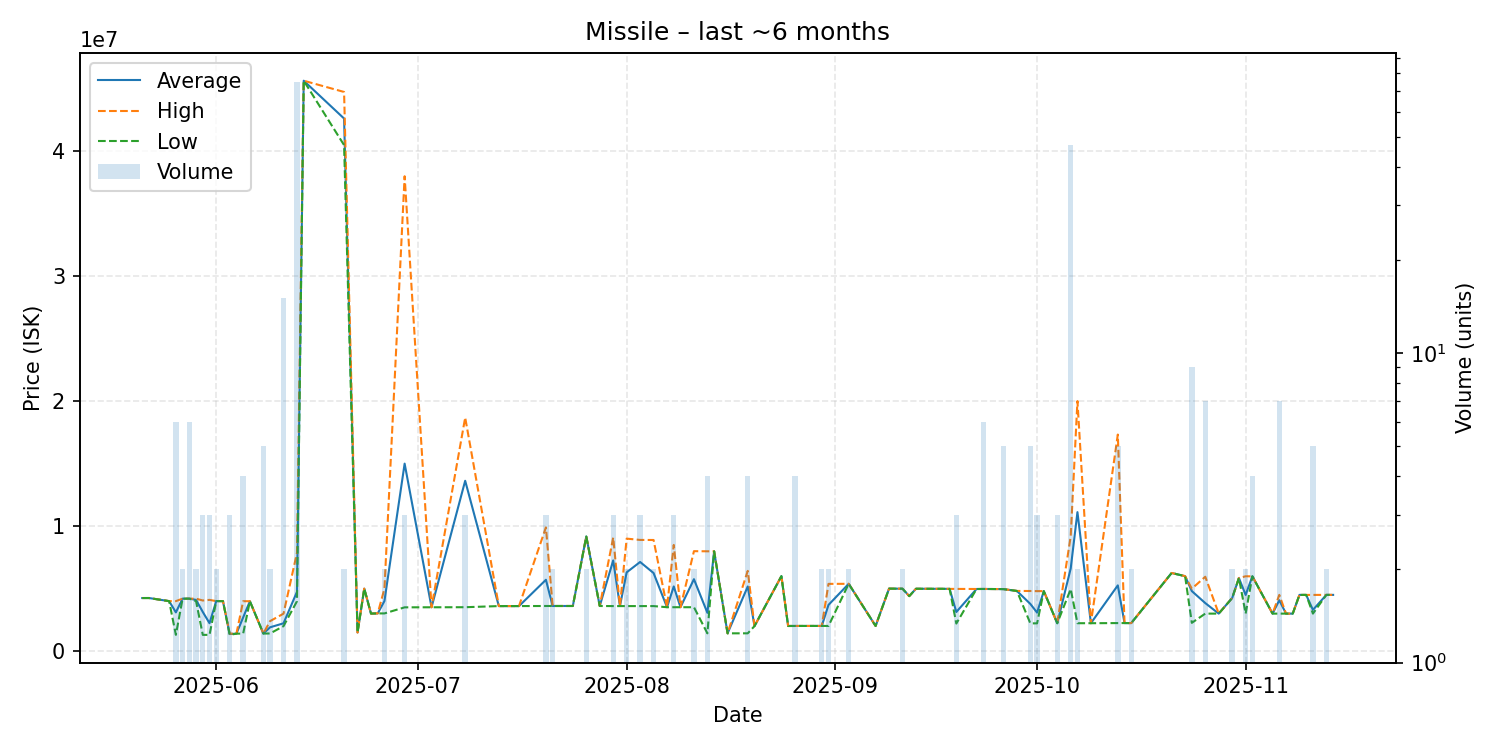

Source data for this figure (header and first rows):
date, average, highest, lowest, order_count, volume
2025-05-21, 4247000, 4247000, 4247000, 1, 1
2025-05-22, 4248000, 4248000, 4248000, 1, 1
2025-05-25, 3999000, 3999000, 3999000, 1, 1
2025-05-26, 3100500, 4000000, 1301500, 4, 6
2025-05-27, 4197500, 4198000, 4197000, 2, 2
2025-05-28, 4196167, 4197000, 4196000, 6, 6
2025-05-29, 4099000, 4197000, 4001000, 2, 2
2025-05-30, 3134000, 4050500, 1301000, 3, 3
2025-05-31, 2234000, 4100000, 1301000, 3, 3
2025-06-01, 4000000, 4000000, 4000000, 2, 2
2025-06-02, 4000000, 4000000, 4000000, 1, 1
2025-06-03, 1367333, 1400000, 1302000, 2, 3
2025-06-04, 1400000, 1400000, 1400000, 1, 1
2025-06-05, 2698000, 3995000, 1401000, 4, 4
2025-06-06, 3991000, 3991000, 3991000, 1, 1
2025-06-08, 1407200, 1410000, 1406500, 3, 5
2025-06-09, 1906500, 2400000, 1413000, 2, 2
2025-06-11, 2226600, 2999000, 2000000, 8, 15
2025-06-13, 4746640, 7869000, 3990000, 13, 75
2025-06-14, 45620000, 45620000, 45620000, 1, 1
2025-06-20, 42595000, 44720000, 40470000, 2, 2
2025-06-22, 1491000, 1491000, 1491000, 1, 1
2025-06-23, 5000000, 5000000, 5000000, 1, 1
2025-06-24, 3004000, 3004000, 3004000, 1, 1
2025-06-25, 3017000, 3017000, 3017000, 1, 1
2025-06-26, 4008000, 4999000, 3017000, 2, 2
2025-06-29, 14995333, 37980000, 3503000, 3, 3
2025-07-03, 3508000, 3508000, 3508000, 1, 1
2025-07-08, 13624333, 18680000, 3513000, 3, 3
2025-07-13, 3604000, 3604000, 3604000, 1, 1
2025-07-16, 3604000, 3604000, 3604000, 1, 1
2025-07-20, 5706667, 9898000, 3611000, 2, 3
2025-07-21, 3611000, 3611000, 3611000, 2, 2
2025-07-23, 3611000, 3611000, 3611000, 1, 1
2025-07-24, 3611000, 3611000, 3611000, 1, 1
2025-07-26, 9169000, 9169000, 9169000, 2, 2
2025-07-28, 3610000, 3610000, 3610000, 1, 1
2025-07-30, 7257333, 9084500, 3603000, 3, 3
2025-07-31, 3603000, 3603000, 3603000, 1, 1
2025-08-01, 6300500, 8998000, 3603000, 2, 2
2025-08-03, 7130333, 8894000, 3603000, 3, 3
2025-08-05, 6246000, 8889000, 3603000, 2, 2
2025-08-07, 3513000, 3513000, 3513000, 1, 1
2025-08-08, 5173333, 8494000, 3513000, 2, 3
2025-08-09, 3513000, 3513000, 3513000, 1, 1
2025-08-11, 5754000, 7995000, 3513000, 2, 2
2025-08-13, 3064250, 7985000, 1424000, 3, 4
2025-08-14, 7984000, 7984000, 7984000, 1, 1
2025-08-16, 1425000, 1425000, 1425000, 1, 1
2025-08-19, 5171500, 6420000, 1425000, 3, 4
2025-08-20, 2001000, 2001000, 2001000, 1, 1
2025-08-24, 5998000, 5998000, 5998000, 1, 1
2025-08-25, 2012000, 2012000, 2012000, 1, 1
2025-08-26, 2013750, 2014500, 2013000, 3, 4
2025-08-30, 2016000, 2016000, 2016000, 1, 2
2025-08-31, 3697500, 5380000, 2015000, 2, 2
2025-09-03, 5385000, 5385000, 5385000, 1, 2
2025-09-07, 2015000, 2015000, 2015000, 1, 1
2025-09-09, 4999000, 4999000, 4999000, 1, 1
2025-09-11, 4994000, 4995000, 4993000, 2, 2
... 40 more rows
